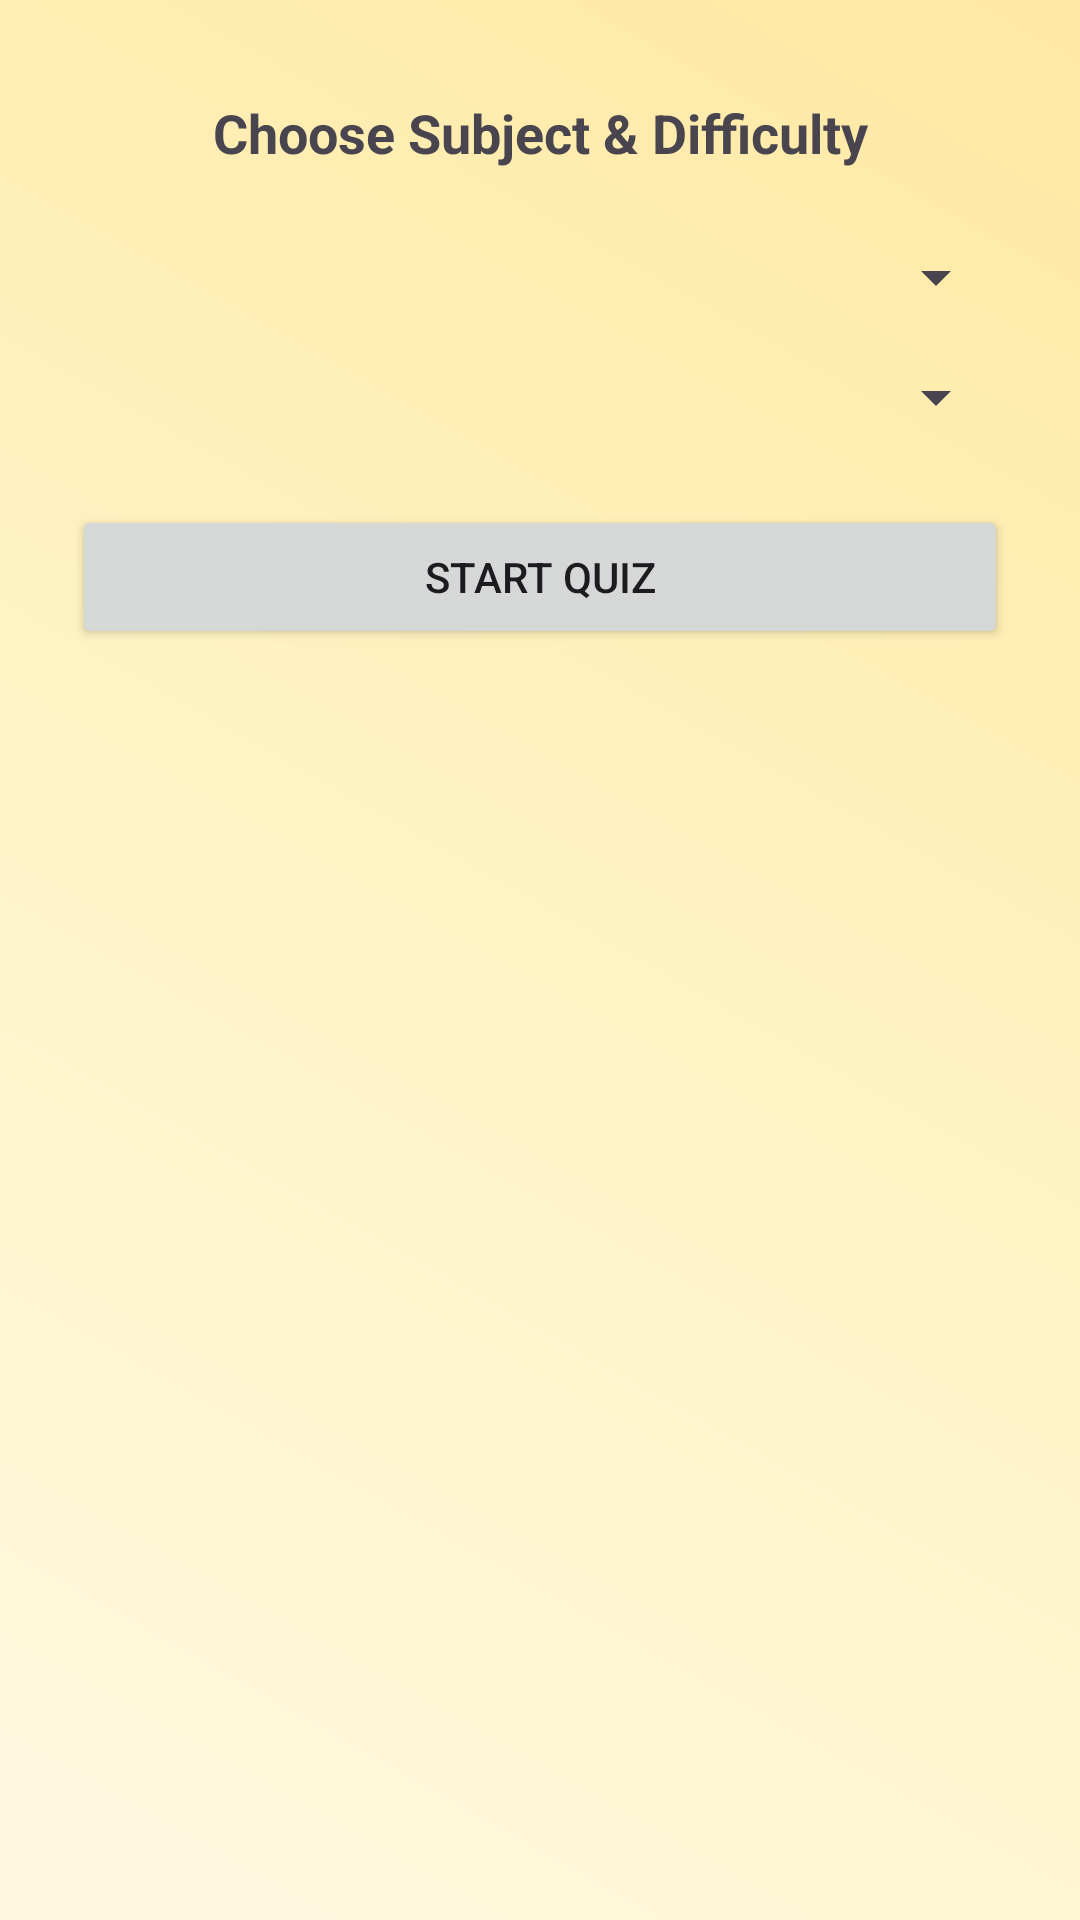

Layout XML and referenced resources for this Android screen:
<!-- AndroidManifest.xml: application theme Theme.Project22 -->
<!-- res/layout/activity_student_select.xml -->
<?xml version="1.0" encoding="utf-8"?>
<androidx.constraintlayout.widget.ConstraintLayout xmlns:android="http://schemas.android.com/apk/res/android"
    xmlns:app="http://schemas.android.com/apk/res-auto"
    xmlns:tools="http://schemas.android.com/tools"
    android:layout_width="match_parent"
    android:layout_height="match_parent"
    tools:context=".StudentSelectActivity">

    <TextView
        android:id="@+id/tvTitle"
        android:layout_width="wrap_content"
        android:layout_height="wrap_content"
        android:text="Choose Subject &amp; Difficulty"
        android:textStyle="bold"
        android:textSize="18sp"
        app:layout_constraintTop_toTopOf="parent"
        app:layout_constraintStart_toStartOf="parent"
        app:layout_constraintEnd_toEndOf="parent"
        android:layout_marginTop="32dp"/>

    <Spinner
        android:id="@+id/spSubject"
        android:layout_width="0dp"
        android:layout_height="wrap_content"
        app:layout_constraintTop_toBottomOf="@id/tvTitle"
        app:layout_constraintStart_toStartOf="parent"
        app:layout_constraintEnd_toEndOf="parent"
        android:layout_marginStart="24dp"
        android:layout_marginEnd="24dp"
        android:layout_marginTop="24dp"/>

    <Spinner
        android:id="@+id/spDifficulty"
        android:layout_width="0dp"
        android:layout_height="wrap_content"
        app:layout_constraintTop_toBottomOf="@id/spSubject"
        app:layout_constraintStart_toStartOf="parent"
        app:layout_constraintEnd_toEndOf="parent"
        android:layout_marginStart="24dp"
        android:layout_marginEnd="24dp"
        android:layout_marginTop="16dp"/>

    <Button
        android:id="@+id/btnStartQuiz"
        android:layout_width="0dp"
        android:layout_height="wrap_content"
        android:text="Start Quiz"
        app:layout_constraintTop_toBottomOf="@id/spDifficulty"
        app:layout_constraintStart_toStartOf="parent"
        app:layout_constraintEnd_toEndOf="parent"
        android:layout_marginStart="24dp"
        android:layout_marginEnd="24dp"
        android:layout_marginTop="24dp"/>

</androidx.constraintlayout.widget.ConstraintLayout>
<!-- resources referenced by this layout -->
<resources>
  <style name="Theme.Project22" parent="Base.Theme.Project22" />
  <style name="Base.Theme.Project22" parent="Theme.Material3.Light.NoActionBar">
          
          <item name="colorPrimary">@color/md_primary</item>
          <item name="colorOnPrimary">@color/md_onPrimary</item>
          <item name="colorPrimaryContainer">@color/md_primaryContainer</item>
          <item name="colorOnPrimaryContainer">@color/md_onPrimaryContainer</item>
  
          <item name="colorSecondary">@color/md_secondary</item>
          <item name="colorOnSecondary">@color/md_onSecondary</item>
          <item name="colorSecondaryContainer">@color/md_secondaryContainer</item>
          <item name="colorOnSecondaryContainer">@color/md_onSecondaryContainer</item>
  
          <item name="colorTertiary">@color/md_tertiary</item>
          <item name="colorOnTertiary">@color/md_onTertiary</item>
          <item name="colorTertiaryContainer">@color/md_tertiaryContainer</item>
          <item name="colorOnTertiaryContainer">@color/md_onTertiaryContainer</item>
  
          <item name="android:windowBackground">@drawable/bg_app_gradient</item>
          <item name="colorSurface">@color/md_surface</item>
          <item name="colorOnSurface">@color/md_onSurface</item>
          <item name="android:navigationBarColor">@color/md_primaryContainer</item>
      </style>
  <color name="md_primary">#6750A4</color>
  <color name="md_onPrimary">#FFFFFF</color>
  <color name="md_primaryContainer">#EADDFF</color>
  <color name="md_onPrimaryContainer">#21005D</color>
  <color name="md_secondary">#386A20</color>
  <color name="md_onSecondary">#FFFFFF</color>
  <color name="md_secondaryContainer">#C7F0A6</color>
  <color name="md_onSecondaryContainer">#0F3900</color>
  <color name="md_tertiary">#006C6A</color>
  <color name="md_onTertiary">#FFFFFF</color>
  <color name="md_tertiaryContainer">#6FF7F3</color>
  <color name="md_onTertiaryContainer">#00201F</color>
  <!-- drawable bg_app_gradient (drawable) -->
  <?xml version="1.0" encoding="utf-8"?>
  <shape xmlns:android="http://schemas.android.com/apk/res/android" android:shape="rectangle">
      <gradient
          android:type="linear"
          android:angle="45"
          android:startColor="#FFF8E1"
          android:centerColor="#FFF3C4"
          android:endColor="#FFE8A3" />
  </shape>
  <color name="md_surface">#FFFCFF</color>
  <color name="md_onSurface">#1D1B20</color>
</resources>
